Run: headless pygame with SDL's dummy video driver; simulated clock (each Clock.tick advances the game by its frame time, no real sleeping); random seed 0; keys injected as events and as key.get_pressed() state; no mouse input.
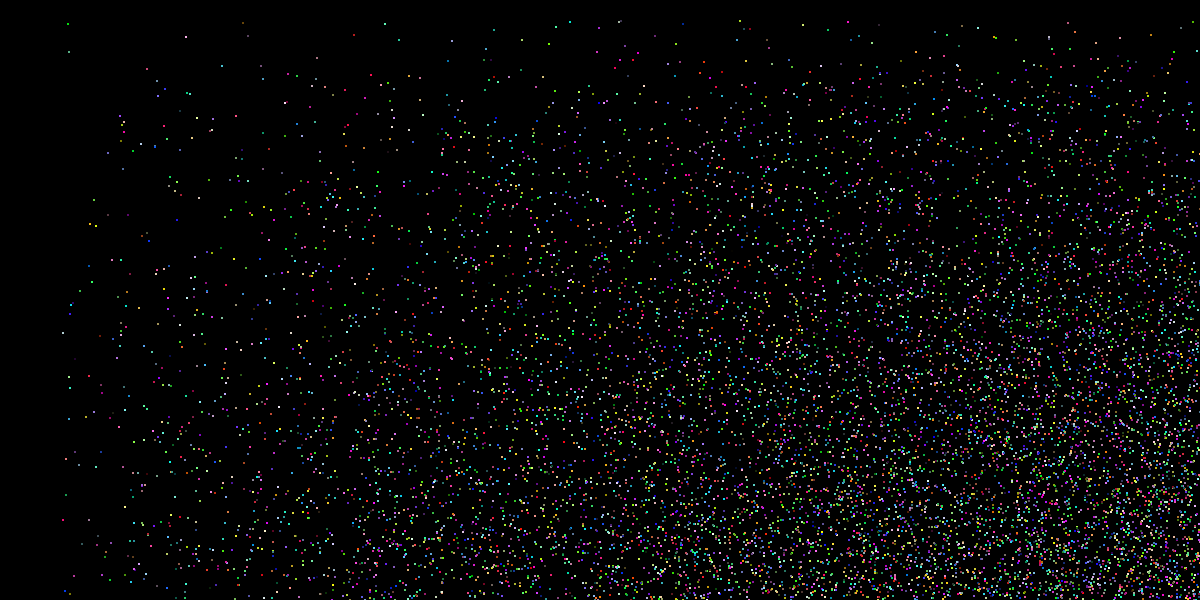
Frame 1 of 3 · flips 1–60 · no input
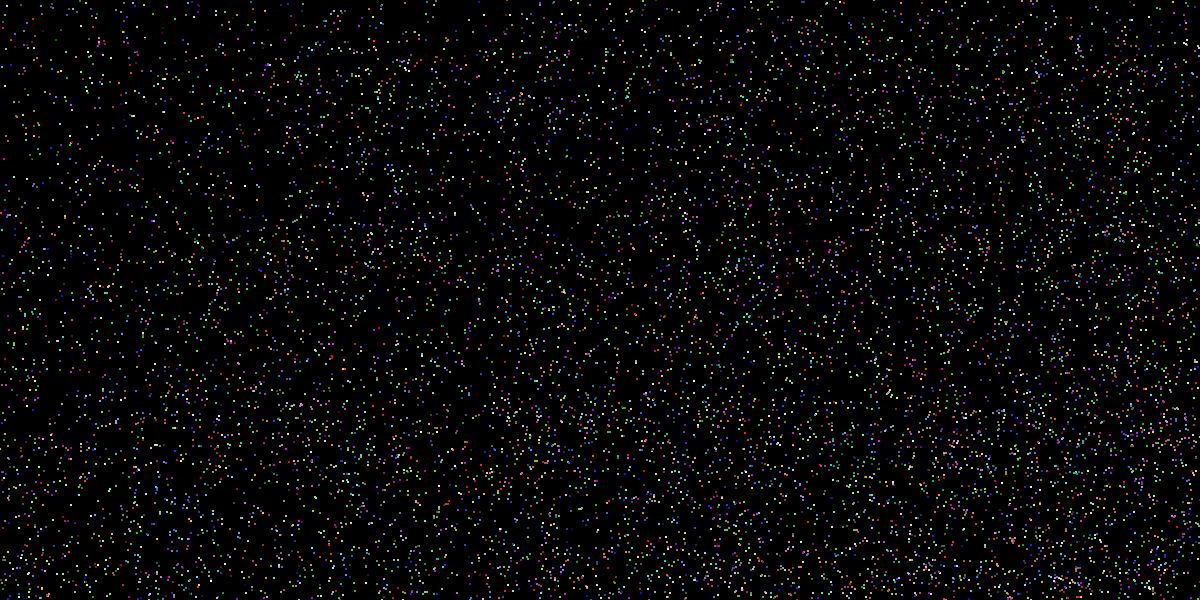
Frame 2 of 3 · flips 61–180 · tapped SPACE, RETURN · held RIGHT (→), D
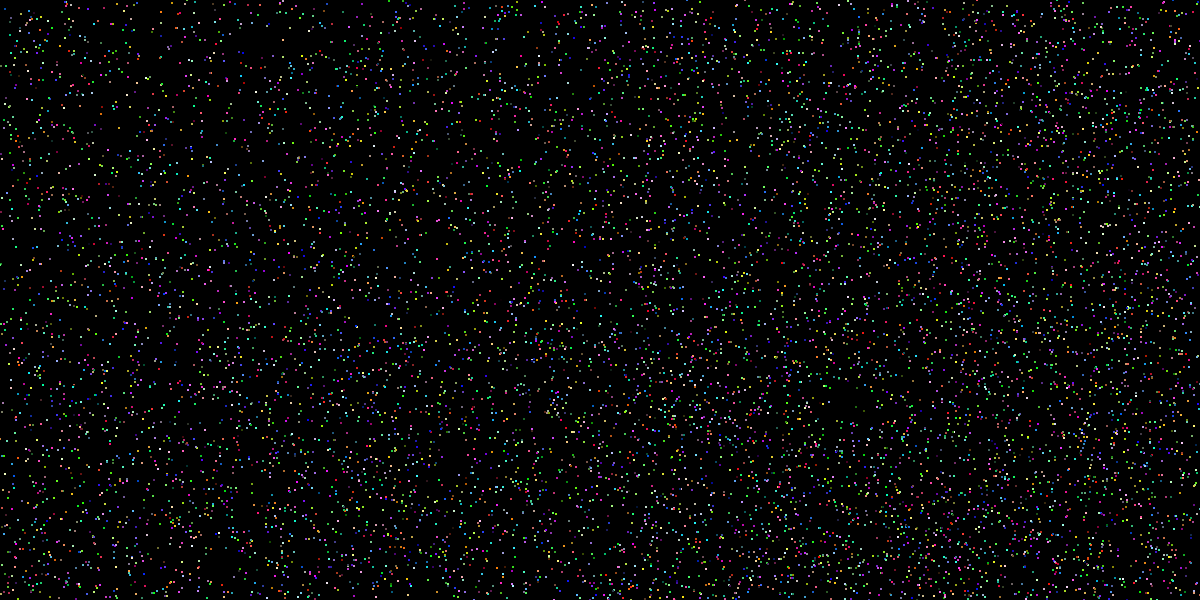
Frame 3 of 3 · flips 181–300 · held DOWN (↓), S

The pygame program that drew these frames:

# *Before running the code
#  PC without higher configuration(CPU, RAM ) may not handle this program...
#  so if you run the program without modest performance PC,  start with changing the variable value 100 or 1000 bouncing ball
#  for example total_ball_number=100 


import pygame,sys,random
from pygame.locals import*
pygame.init()
clock=pygame.time.Clock()
display_x=1200
display_y=600
screen=pygame.display.set_mode((display_x, display_y))


class BouncingBall():
	def __init__(self):
		self.circle_radius=1
		self.display_position_x=random.randint(self.circle_radius, display_x - self.circle_radius)
		self.display_position_y=random.randint(self.circle_radius, display_y - self.circle_radius)
		self.horizontal_speed=random.randint(1,10)
		self.vertical_speed=random.randint(1,10)
		
	def show(self):
		r=random.randint(0,255)
		g=random.randint(0,255)
		b=random.randint(0,255)
		pygame.draw.circle(screen, (r, g, b), (self.display_position_x, self.display_position_y), self.circle_radius)
		
	def update(self):
		self.display_position_x+=self.horizontal_speed
		self.display_position_y+=self.vertical_speed
		if self.display_position_x+ self.circle_radius >= display_x or self.display_position_x- self.circle_radius <= 0:
			self.horizontal_speed *= -1
		if self.display_position_y+ self.circle_radius >= display_y or self.display_position_y- self.circle_radius <= 0:
			self.vertical_speed *=-1

total_ball_number=10000
list_of_balls=[BouncingBall() for i in range(total_ball_number)]




game_running=True
while game_running:
	clock.tick(30)
	for event in pygame.event.get():
		if event.type==QUIT:
			pygame.quit()
			sys.exit()
	screen.fill((0,0,0))
	
	for i in range(total_ball_number):
		list_of_balls[i].show()
		list_of_balls[i].update()
	pygame.display.update()	
